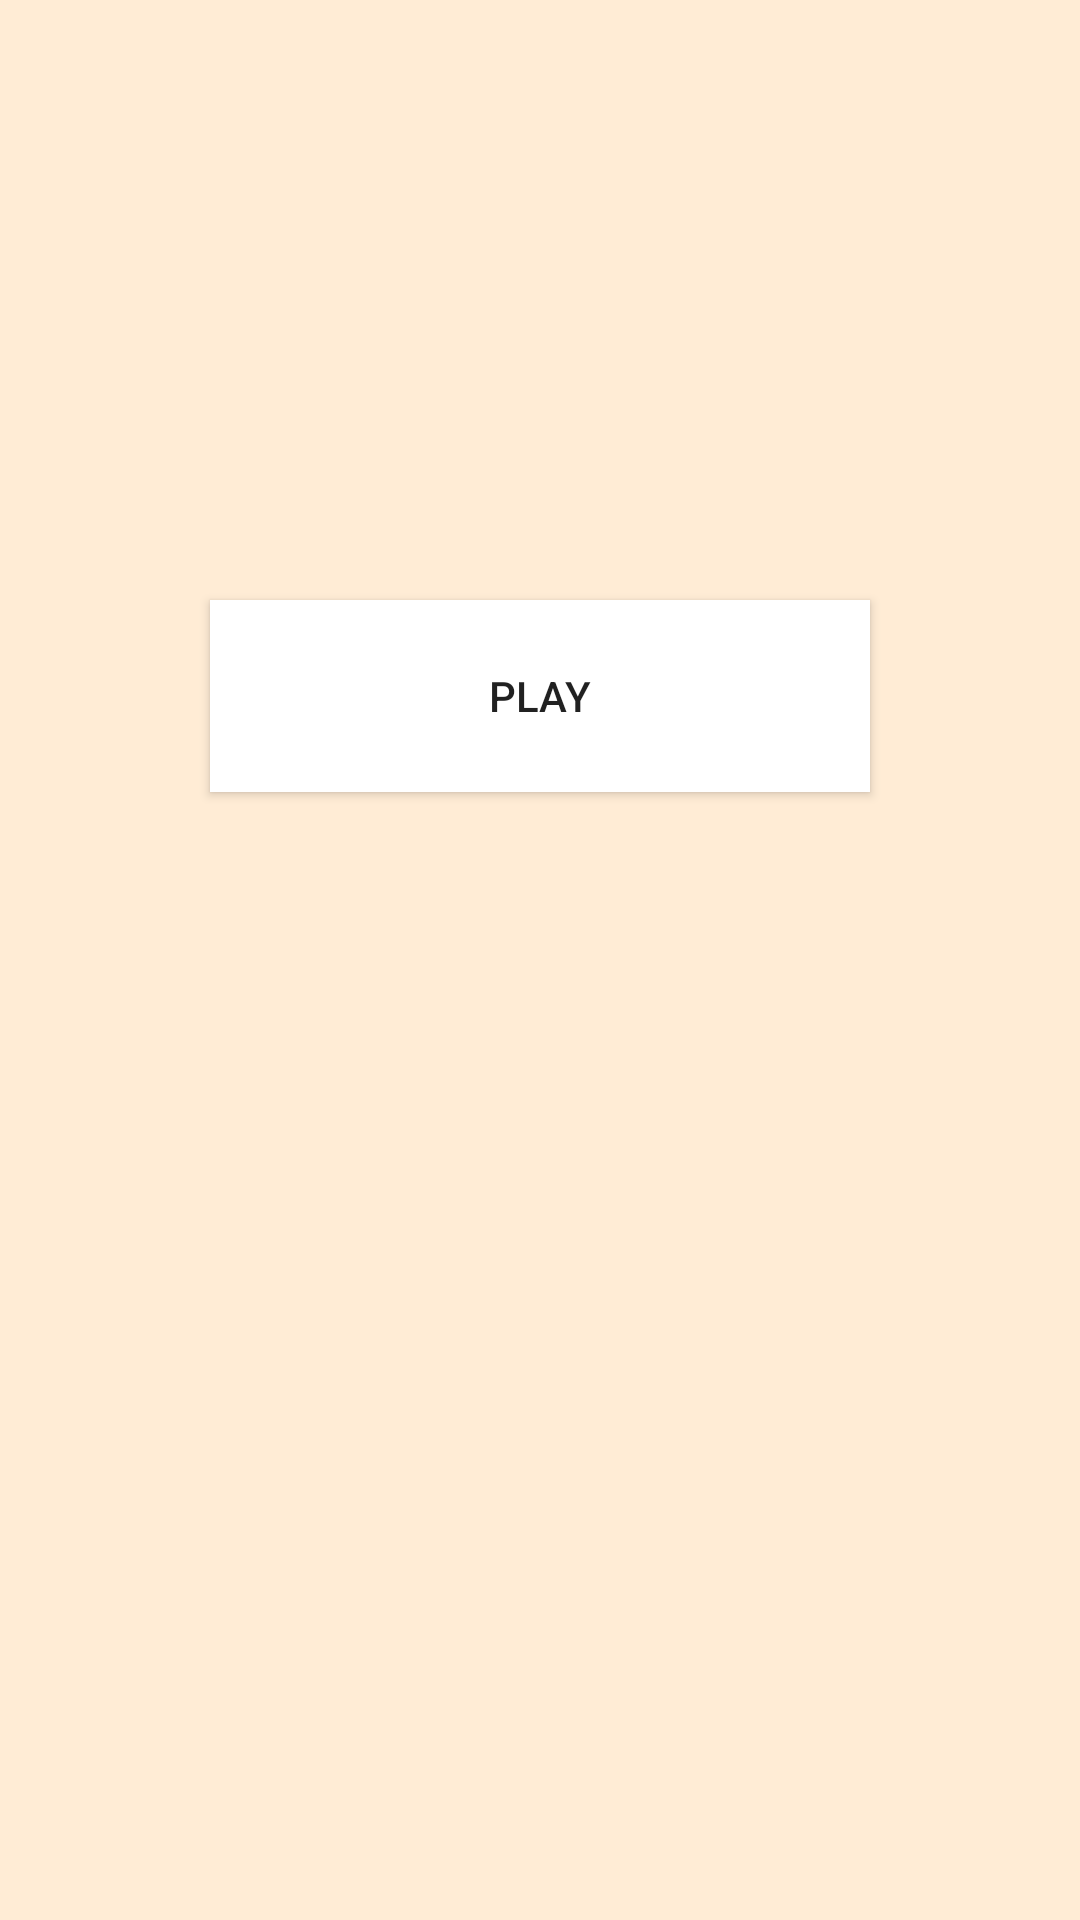

Here is an Android app screen rendered from its layout file. Give the layout XML and the strings, colors and styles it references.
<!-- AndroidManifest.xml: application theme FullScreen -->
<!-- res/layout/activity_start_game.xml -->
<?xml version="1.0" encoding="utf-8"?>
<RelativeLayout xmlns:android="http://schemas.android.com/apk/res/android"
    xmlns:app="http://schemas.android.com/apk/res-auto"
    xmlns:tools="http://schemas.android.com/tools"
    android:layout_width="match_parent"
    android:layout_height="match_parent"
    tools:context=".ludo.StartGameActivity"
    android:background="#FFECD5">

    <Button
        android:id="@+id/startGame"
        android:layout_width="match_parent"
        android:layout_height="64dp"
        android:layout_alignParentStart="true"
        android:layout_marginStart="70dp"
        android:layout_marginEnd="70dp"
        android:layout_marginTop="200dp"
        android:background="#fff"
        android:gravity="center"
        android:onClick="StartGame"
        android:text="PLAY"
        tools:ignore="OnClick" />

</RelativeLayout>
<!-- resources referenced by this layout -->
<resources>
  <style name="FullScreen" parent="AppTheme">
          <item name="android:windowFullscreen">true</item>
          <item name="android:windowNoTitle">true</item>
      </style>
  <style name="AppTheme" parent="Theme.AppCompat.Light.DarkActionBar">
          <item name="colorPrimary">@color/colorPrimary</item>
          <item name="colorPrimaryDark">@color/colorPrimaryDark</item>
          <item name="colorAccent">@color/colorAccent</item>
      </style>
  <color name="colorPrimary">#008577</color>
  <color name="colorPrimaryDark">#005748</color>
  <color name="colorAccent">#D81B60</color>
</resources>
